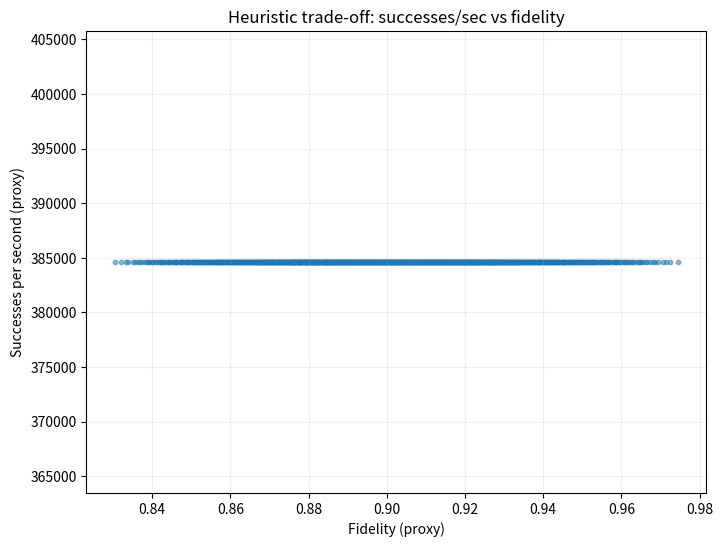

This figure's Python source:
"""
Heuristic fidelity vs successes-per-second trade-off explorer.

This script avoids lengthy simulations by combining known timings with proxy error/fidelity models
to quickly draw qualitative trade-off curves, complementing bqc.py's full simulation.

Outputs:
- Results/Quantum Server/plots/heuristic_succ_per_sec_vs_fidelity.png
"""
from __future__ import annotations
import os
import numpy as np
import matplotlib.pyplot as plt


def succ_per_sec(exec_time_ns: float) -> float:
    # NetSquid timings are in ns; convert to seconds per execution, then flip
    sec = max(exec_time_ns, 1.0) * 1e-9
    return 1.0 / sec


def circuit_time_ns(measure_ns: float, init_ns: float, single_ns: float, two_qubit_ns: float, n_single: int, n_two: int) -> float:
    # Simple serial model: init + single + two + measure
    return init_ns + n_single * single_ns + n_two * two_qubit_ns + measure_ns


def fidelity_proxy(single_p: float, two_p: float, readout_err: float, n_single: int, n_two: int) -> float:
    # Product of (1 - error) factors (simplified); readout error applied once
    return (1 - single_p) ** n_single * (1 - two_p) ** n_two * (1 - readout_err)


def main():
    out_dir = os.path.join("Results", "Quantum Server", "plots")
    os.makedirs(out_dir, exist_ok=True)

    # Base parameters inspired by configs and IBM calibrations
    init_ns = 1_000.0
    single_ns = 25.0
    two_ns = 250.0
    measure_ns = 1_200.0

    # Error ranges
    single_ps = np.linspace(0.0001, 0.01, 30)
    two_ps = np.linspace(0.005, 0.1, 30)
    readout_err = 0.02

    n_single = 6
    n_two = 1

    # Sweep mixes of single/two errors
    F = []
    S = []
    for sp in single_ps:
        for tp in two_ps:
            t_ns = circuit_time_ns(measure_ns, init_ns, single_ns, two_ns, n_single, n_two)
            S.append(succ_per_sec(t_ns))
            F.append(fidelity_proxy(sp, tp, readout_err, n_single, n_two))

    F = np.array(F)
    S = np.array(S)

    plt.figure(figsize=(8, 6))
    plt.scatter(F, S, s=10, alpha=0.5)
    plt.xlabel("Fidelity (proxy)")
    plt.ylabel("Successes per second (proxy)")
    plt.title("Heuristic trade-off: successes/sec vs fidelity")
    plt.grid(True, alpha=0.2)
    plt.savefig(os.path.join(out_dir, "heuristic_succ_per_sec_vs_fidelity.png"))
    plt.close()

    # Print quick summary
    print(f"Fidelity proxy range: [{F.min():.3f}, {F.max():.3f}]")
    print(f"Successes/sec proxy range: [{S.min():.1f}, {S.max():.1f}]")


if __name__ == "__main__":
    main()
